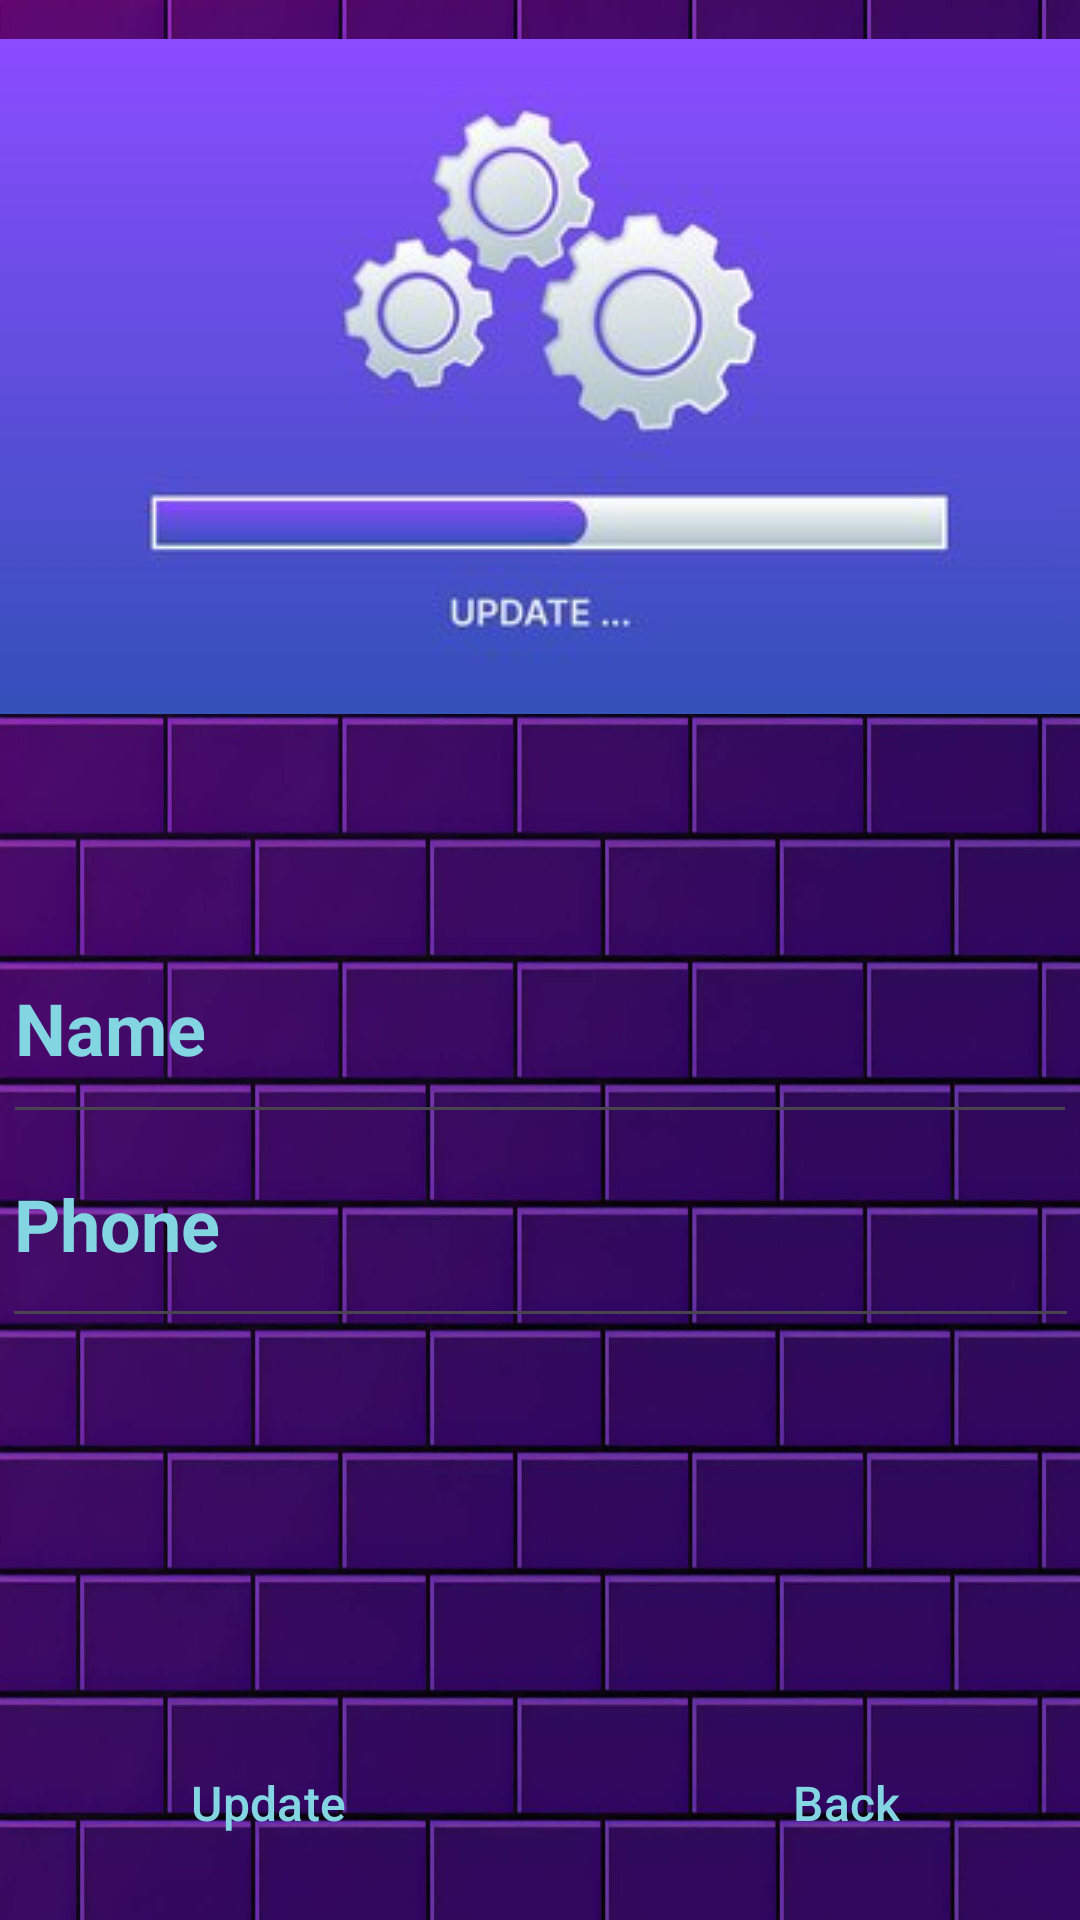

Reconstruct the res/layout file that produces this screen, plus the resources it refers to.
<!-- AndroidManifest.xml: application theme Theme.FixServices -->
<!-- res/layout/fragment_update_details.xml -->
<?xml version="1.0" encoding="utf-8"?>
<androidx.constraintlayout.widget.ConstraintLayout xmlns:android="http://schemas.android.com/apk/res/android"
    xmlns:app="http://schemas.android.com/apk/res-auto"
    xmlns:tools="http://schemas.android.com/tools"
    android:layout_width="match_parent"
    android:layout_height="match_parent"
    android:background="@drawable/backg"
    android:orientation="vertical"
    tools:context=".fragments.UpdateDetailsFragment">


    <Spinner
        android:id="@+id/spinnerDomain"
        android:layout_width="298dp"
        android:layout_height="59dp"
        android:visibility="invisible"
        app:layout_constraintEnd_toEndOf="parent"
        app:layout_constraintHorizontal_bias="0.265"
        app:layout_constraintStart_toStartOf="parent"
        tools:layout_editor_absoluteY="530dp" />

    <EditText
        android:id="@+id/editTextName"
        android:layout_width="358dp"
        android:layout_height="74dp"
        android:ems="10"
        android:inputType="text"
        android:text="Name"
        android:textColor="#83D6E1"
        android:textColorHint="#83D6E1"
        android:textSize="24sp"
        android:textStyle="bold"
        app:layout_constraintBottom_toBottomOf="parent"
        app:layout_constraintEnd_toEndOf="parent"
        app:layout_constraintHorizontal_bias="0.566"
        app:layout_constraintStart_toStartOf="parent"
        app:layout_constraintTop_toTopOf="parent"
        app:layout_constraintVertical_bias="0.537" />

    <EditText
        android:id="@+id/editTextPhone"
        android:layout_width="359dp"
        android:layout_height="79dp"
        android:ems="10"
        android:inputType="phone"
        android:text="Phone"
        android:textColor="#83D6E1"
        android:textColorHint="#83D6E1"
        android:textSize="24sp"
        android:textStyle="bold"
        app:layout_constraintBottom_toBottomOf="parent"
        app:layout_constraintEnd_toEndOf="parent"
        app:layout_constraintHorizontal_bias="0.576"
        app:layout_constraintStart_toStartOf="parent"
        app:layout_constraintTop_toTopOf="parent"
        app:layout_constraintVertical_bias="0.654" />

    <Button
        android:id="@+id/updateBtn"
        style="@style/Widget.Material3.Button.IconButton.Outlined"
        android:layout_width="130dp"
        android:layout_height="50dp"
        android:layout_gravity="bottom"
        android:layout_weight="1"
        android:text="Update"
        android:textColor="#83D6E1"
        android:textSize="16sp"
        app:layout_constraintBottom_toBottomOf="parent"
        app:layout_constraintEnd_toEndOf="parent"
        app:layout_constraintHorizontal_bias="0.106"
        app:layout_constraintStart_toStartOf="parent"
        app:layout_constraintTop_toTopOf="parent"
        app:layout_constraintVertical_bias="0.976"
        app:strokeColor="#83D6E1"
        app:strokeWidth="3dp" />

    <Button
        android:id="@+id/backBtn"
        style="@style/Widget.Material3.Button.IconButton.Outlined"
        android:layout_width="130dp"
        android:layout_height="50dp"
        android:layout_gravity="bottom"
        android:layout_weight="1"
        android:text="Back"
        android:textColor="#83D6E1"
        android:textSize="16sp"
        app:layout_constraintBottom_toBottomOf="parent"
        app:layout_constraintEnd_toEndOf="parent"
        app:layout_constraintHorizontal_bias="0.943"
        app:layout_constraintStart_toStartOf="parent"
        app:layout_constraintTop_toTopOf="parent"
        app:layout_constraintVertical_bias="0.976"
        app:strokeColor="#83D6E1"
        app:strokeWidth="3dp" />

    <ImageView
        android:id="@+id/imageView9"
        android:layout_width="wrap_content"
        android:layout_height="wrap_content"
        android:src="@drawable/update"
        app:layout_constraintBottom_toBottomOf="parent"
        app:layout_constraintEnd_toEndOf="parent"
        app:layout_constraintHorizontal_bias="0.49"
        app:layout_constraintStart_toStartOf="parent"
        app:layout_constraintTop_toTopOf="parent"
        app:layout_constraintVertical_bias="0.031" />

</androidx.constraintlayout.widget.ConstraintLayout>
<!-- resources referenced by this layout -->
<resources>
  <!-- drawable backg: jpg bitmap (drawable, 146443 bytes) -->
  <!-- drawable update: jpg bitmap (drawable, 9746 bytes) -->
  <style name="Theme.FixServices" parent="Base.Theme.FixServices" />
  <style name="Base.Theme.FixServices" parent="Theme.Material3.DayNight.NoActionBar">
          
          
      </style>
</resources>
